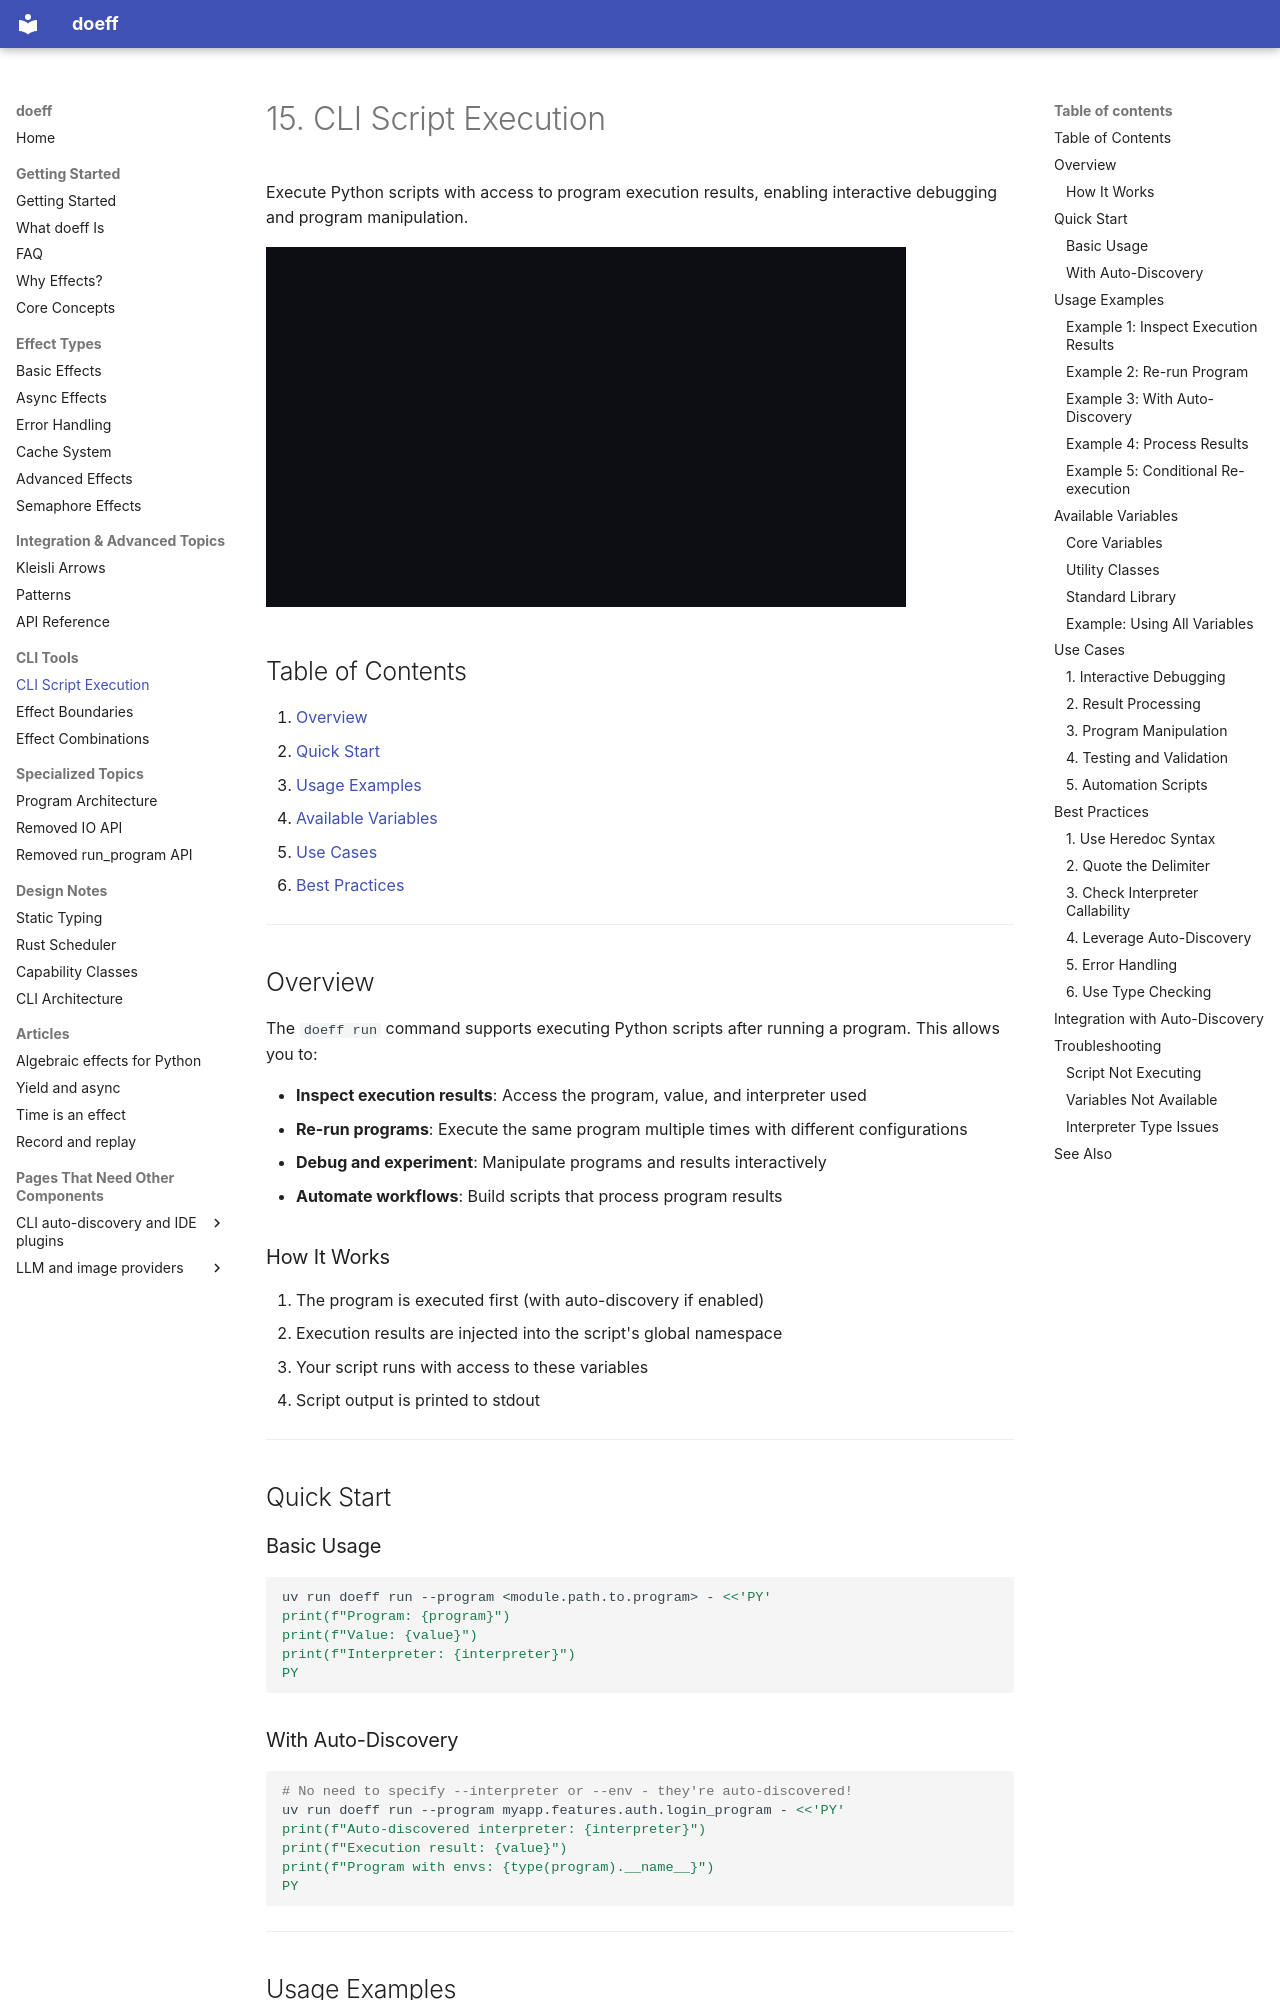

repository: proboscis/doeff · page: 15-cli-script-execution/index.html · generator: mkdocs

# 15. CLI Script Execution

Execute Python scripts with access to program execution results, enabling interactive debugging and program manipulation.

[![doeff run runs a program with its handlers, then a script with program, value and interpreter in its globals, which can run the program again under other handlers](assets/videos/cli-script-execution.gif)](https://youtu.be/XO3naijRFfg)

## Table of Contents

1. [Overview](#overview)
2. [Quick Start](#quick-start)
3. [Usage Examples](#usage-examples)
4. [Available Variables](#available-variables)
5. [Use Cases](#use-cases)
6. [Best Practices](#best-practices)

---

## Overview

The `doeff run` command supports executing Python scripts after running a program. This allows you to:

- **Inspect execution results**: Access the program, value, and interpreter used
- **Re-run programs**: Execute the same program multiple times with different configurations
- **Debug and experiment**: Manipulate programs and results interactively
- **Automate workflows**: Build scripts that process program results

### How It Works

1. The program is executed first (with auto-discovery if enabled)
2. Execution results are injected into the script's global namespace
3. Your script runs with access to these variables
4. Script output is printed to stdout

---

## Quick Start

### Basic Usage

```bash
uv run doeff run --program <module.path.to.program> - <<'PY'
print(f"Program: {program}")
print(f"Value: {value}")
print(f"Interpreter: {interpreter}")
PY
```

### With Auto-Discovery

```bash
# No need to specify --interpreter or --env - they're auto-discovered!
uv run doeff run --program myapp.features.auth.login_program - <<'PY'
print(f"Auto-discovered interpreter: {interpreter}")
print(f"Execution result: {value}")
print(f"Program with envs: {type(program).__name__}")
PY
```

---

## Usage Examples

### Example 1: Inspect Execution Results

```bash
uv run doeff run --program tests.cli_assets.sample_program --interpreter tests.cli_assets.sync_interpreter - <<'PY'
print("=== Execution Summary ===")
print(f"Program type: {type(program).__name__}")
print(f"Result value: {value}")
print(f"Result type: {type(value).__name__}")
print(f"Interpreter: {interpreter}")
PY
```
